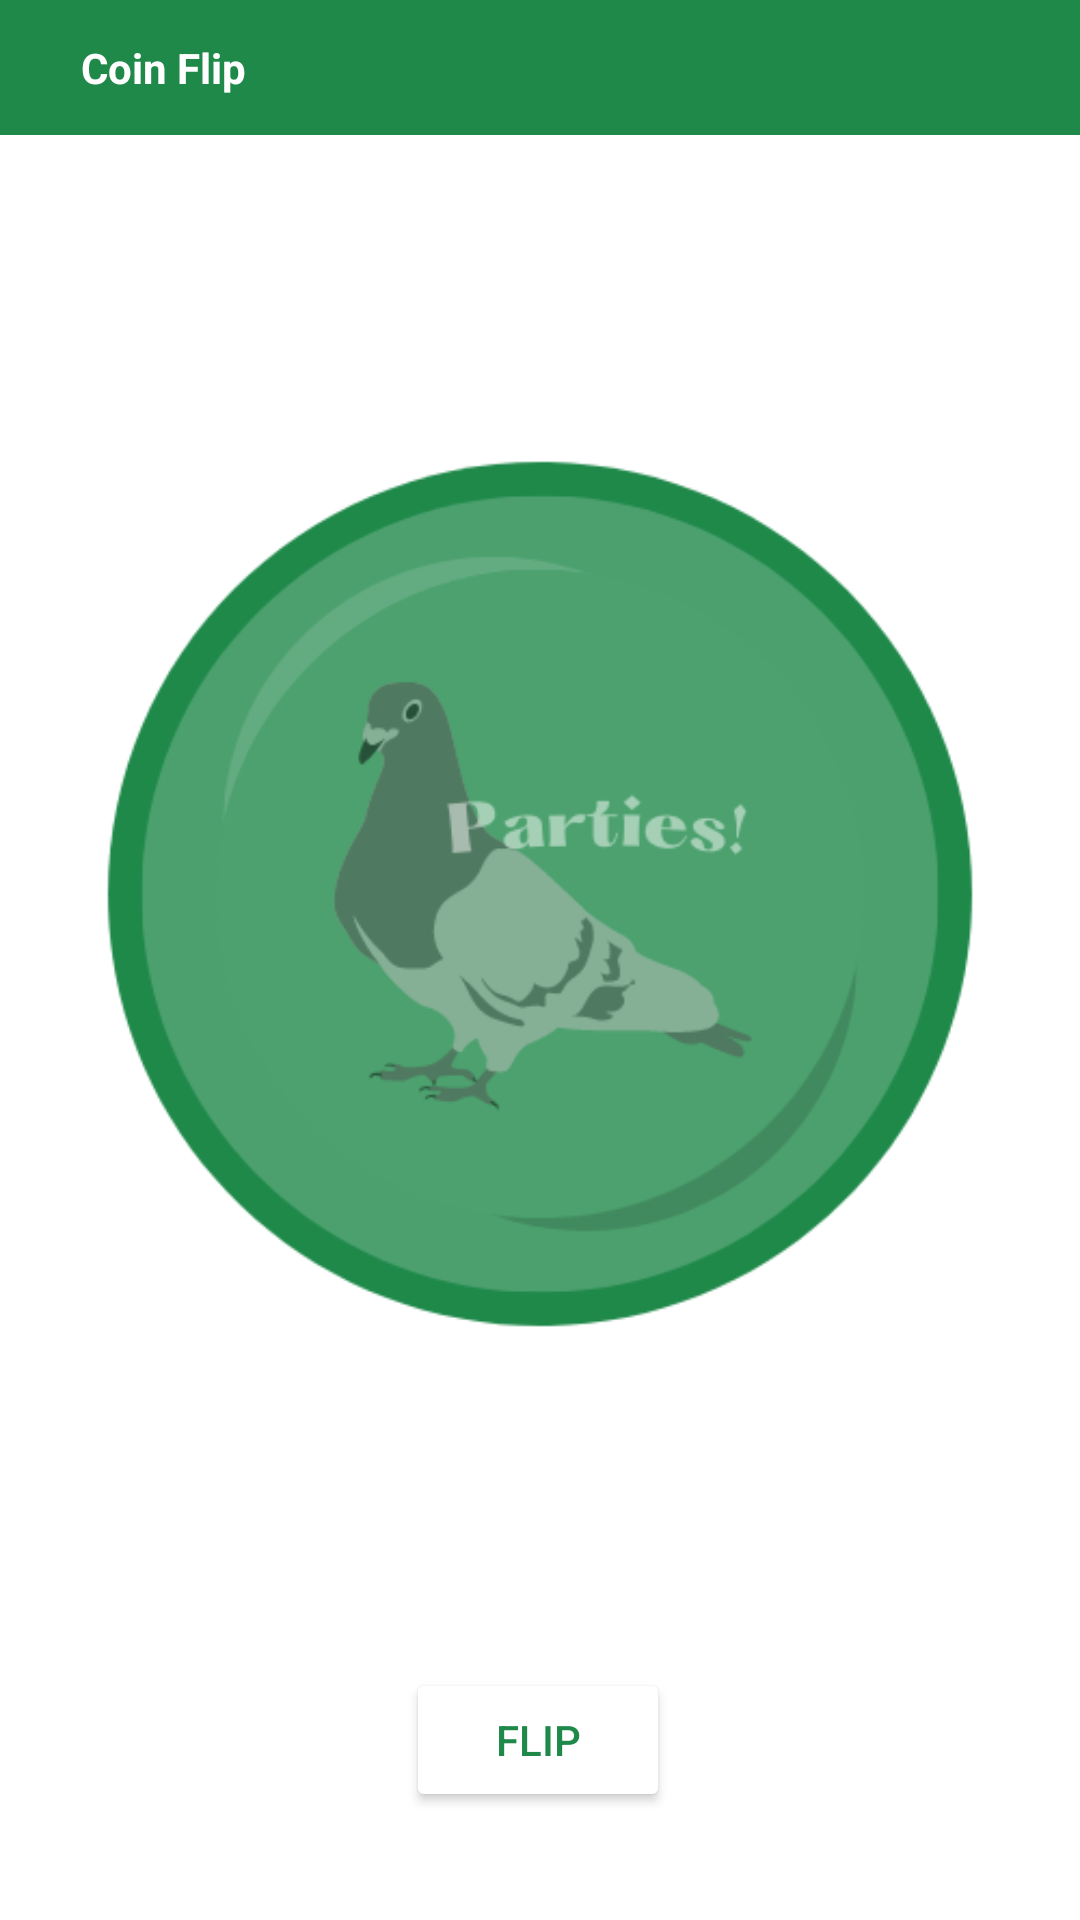

Here is an Android app screen rendered from its layout file. Give the layout XML and the strings, colors and styles it references.
<!-- AndroidManifest.xml: application theme Theme.Parties -->
<!-- res/layout/activity_coin.xml -->
<?xml version="1.0" encoding="utf-8"?>
<androidx.constraintlayout.widget.ConstraintLayout xmlns:android="http://schemas.android.com/apk/res/android"
    xmlns:app="http://schemas.android.com/apk/res-auto"
    xmlns:tools="http://schemas.android.com/tools"
    android:layout_width="match_parent"
    android:layout_height="match_parent"
    tools:context=".coin">

    <include
        android:id="@+id/include3"
        layout="@layout/toolbar_coin" />

    <ImageView
        android:layout_width="wrap_content"
        android:layout_height="wrap_content"
        android:layout_marginTop="48dp"
        android:src="@drawable/coin_head"
        app:layout_constraintEnd_toEndOf="parent"
        app:layout_constraintHorizontal_bias="1.0"
        app:layout_constraintStart_toStartOf="parent"
        app:layout_constraintTop_toTopOf="parent"
        android:id="@+id/iv_coin"/>

    <Button
        android:id="@+id/flip_btn"
        android:layout_width="wrap_content"
        android:layout_height="wrap_content"
        android:layout_marginTop="8dp"
        android:backgroundTint="@color/colorPrimary"
        android:text="Flip"
        android:textColor="@color/ColorCoin"
        app:layout_constraintEnd_toEndOf="parent"
        app:layout_constraintHorizontal_bias="0.498"
        app:layout_constraintStart_toStartOf="parent"
        app:layout_constraintTop_toBottomOf="@+id/iv_coin" />

</androidx.constraintlayout.widget.ConstraintLayout>
<!-- res/layout/toolbar_coin.xml (included above) -->
<?xml version="1.0" encoding="utf-8"?>
<RelativeLayout xmlns:android="http://schemas.android.com/apk/res/android"
    android:layout_width="match_parent"
    android:layout_height="wrap_content"
    android:background="@color/ColorCoin">
    <RelativeLayout
        android:layout_width="match_parent"
        android:layout_height="wrap_content"
        android:padding="13dp">
        <ImageView
            android:layout_width="wrap_content"
            android:layout_height="wrap_content"
            android:src="@drawable/ic_baseline_arrow_back_ios_24"
            android:layout_marginLeft="1dp"
            android:id="@+id/back_icon"/>
        <TextView
            android:layout_width="wrap_content"
            android:layout_height="wrap_content"
            android:layout_marginStart="13dp"
            android:text="@string/title_5"
            android:textColor="@color/colorPrimary"
            android:textStyle="bold"
            android:layout_toEndOf="@+id/back_icon"
            android:layout_centerVertical="true"/>
    </RelativeLayout>

</RelativeLayout>
<!-- resources referenced by this layout -->
<resources>
  <color name="ColorCoin">#1F894A</color>
  <color name="colorPrimary">#FFFFFF</color>
  <!-- drawable coin_head: png bitmap (drawable, 35027 bytes) -->
  <string name="title_5">Coin Flip</string>
  <style name="Theme.Parties" parent="Theme.MaterialComponents.DayNight.NoActionBar">
          
          <item name="colorPrimary">@color/colorPrimary</item>
          <item name="colorPrimaryVariant">@color/colorPrimaryDark</item>
          <item name="colorOnPrimary">@color/colorPrimary</item>
          
          <item name="android:statusBarColor" tools:targetApi="l">?attr/colorPrimaryVariant</item>
          
      </style>
  <color name="colorPrimaryDark">#7C898B</color>
</resources>
